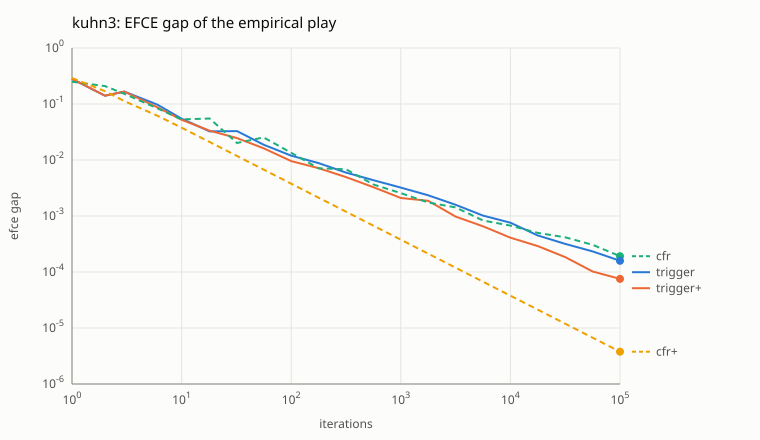

The file beside this chart, header and first rows:
run, iteration, gap, values
trigger, 1, 0.2812, 0.2344, -0.04688, -0.1875
trigger, 2, 0.1406, -0.09115, 0.1016, -0.01042
trigger, 3, 0.1667, -0.1997, 0.151, 0.04861
trigger, 6, 0.09751, -0.09506, 0.004878, 0.09018
trigger, 10, 0.05467, -0.07156, 0.01357, 0.05799
trigger, 18, 0.03248, -0.02673, -0.03181, 0.05853
trigger, 32, 0.03278, -0.00723, -0.005391, 0.01262
trigger, 56, 0.01873, -0.04945, -0.007099, 0.05655
trigger, 100, 0.01191, -0.03955, -0.03304, 0.07259
trigger, 178, 0.008805, -0.03337, -0.01266, 0.04603
trigger, 316, 0.00596, -0.03363, -0.01943, 0.05307
trigger, 562, 0.00436, -0.03249, -0.01804, 0.05053
trigger, 1000, 0.003215, -0.02605, -0.01968, 0.04573
trigger, 1778, 0.00234, -0.02794, -0.01735, 0.04528
trigger, 3162, 0.001582, -0.02784, -0.01871, 0.04655
trigger, 5623, 0.001018, -0.02843, -0.01674, 0.04517
trigger, 10000, 0.0007585, -0.0287, -0.01865, 0.04735
trigger, 17783, 0.0004479, -0.0302, -0.0177, 0.0479
trigger, 31623, 0.0003179, -0.0301, -0.01758, 0.04768
trigger, 56234, 0.0002337, -0.02937, -0.01972, 0.04909
trigger, 100000, 0.0001584, -0.02698, -0.01979, 0.04677
trigger+, 1, 0.2812, 0.2344, -0.04688, -0.1875
trigger+, 2, 0.1406, -0.09115, 0.1016, -0.01042
trigger+, 3, 0.1667, -0.1997, 0.151, 0.04861
trigger+, 6, 0.08721, -0.02558, -0.0195, 0.04507
trigger+, 10, 0.05233, -0.02261, -0.005407, 0.02802
trigger+, 18, 0.0334, 9.93285e-05, -0.03491, 0.03481
trigger+, 32, 0.0246, -0.01064, -0.009002, 0.01964
trigger+, 56, 0.01617, -0.0113, -0.01855, 0.02985
trigger+, 100, 0.009543, -0.02569, -0.01791, 0.0436
trigger+, 178, 0.007142, -0.02583, -0.01751, 0.04334
trigger+, 316, 0.004941, -0.02792, -0.0181, 0.04602
trigger+, 562, 0.003274, -0.02801, -0.01801, 0.04602
trigger+, 1000, 0.002096, -0.02835, -0.0196, 0.04794
trigger+, 1778, 0.001867, -0.02809, -0.01964, 0.04774
trigger+, 3162, 0.0009769, -0.02921, -0.01989, 0.0491
trigger+, 5623, 0.000655, -0.02804, -0.02018, 0.04822
trigger+, 10000, 0.0004105, -0.02634, -0.02039, 0.04673
trigger+, 17783, 0.0002898, -0.02507, -0.02059, 0.04565
trigger+, 31623, 0.0001847, -0.02437, -0.02069, 0.04506
trigger+, 56234, 0.000102, -0.02405, -0.02075, 0.04479
trigger+, 100000, 7.52565e-05, -0.02386, -0.02079, 0.04464
cfr, 1, 0.25, -0.4167, 0.25, 0.1667
cfr, 2, 0.209, -0.3088, 0.1234, 0.1853
cfr, 3, 0.1518, -0.2016, 0.03071, 0.1709
cfr, 6, 0.08381, -0.09471, 0.006743, 0.08797
cfr, 10, 0.05304, -0.05995, 0.01128, 0.04866
cfr, 18, 0.05513, -0.08056, 0.003867, 0.0767
cfr, 32, 0.02014, -0.0568, -0.01426, 0.07106
cfr, 56, 0.02536, -0.0514, -0.01314, 0.06455
cfr, 100, 0.01345, -0.04259, -0.003282, 0.04587
cfr, 178, 0.0071, -0.01955, -0.02318, 0.04274
cfr, 316, 0.006822, -0.03128, -0.02291, 0.05418
cfr, 562, 0.003652, -0.0313, -0.0158, 0.04711
cfr, 1000, 0.002561, -0.0277, -0.01844, 0.04614
cfr, 1778, 0.001745, -0.02718, -0.02162, 0.0488
cfr, 3162, 0.001425, -0.02922, -0.02085, 0.05006
cfr, 5623, 0.0008296, -0.02744, -0.02029, 0.04773
cfr, 10000, 0.0006744, -0.02824, -0.02078, 0.04902
cfr, 17783, 0.0004993, -0.02908, -0.0201, 0.04918
... 24 more rows
